The GitHub repository semooww/Cheetah contains a labelled image folder "CLAHE" with 4 categories: normal, cataract, glaucoma, retina disease. Examples follow, each with its label.

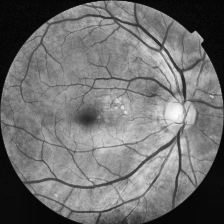
Label: retina disease

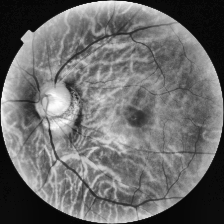
Label: glaucoma

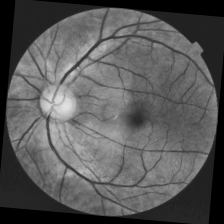
Label: normal

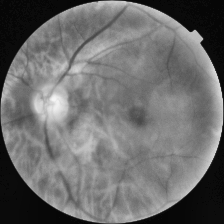
Label: normal

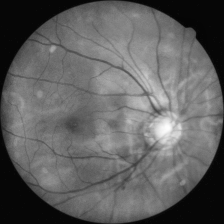
Label: cataract

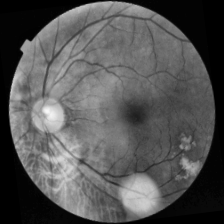
Label: retina disease
